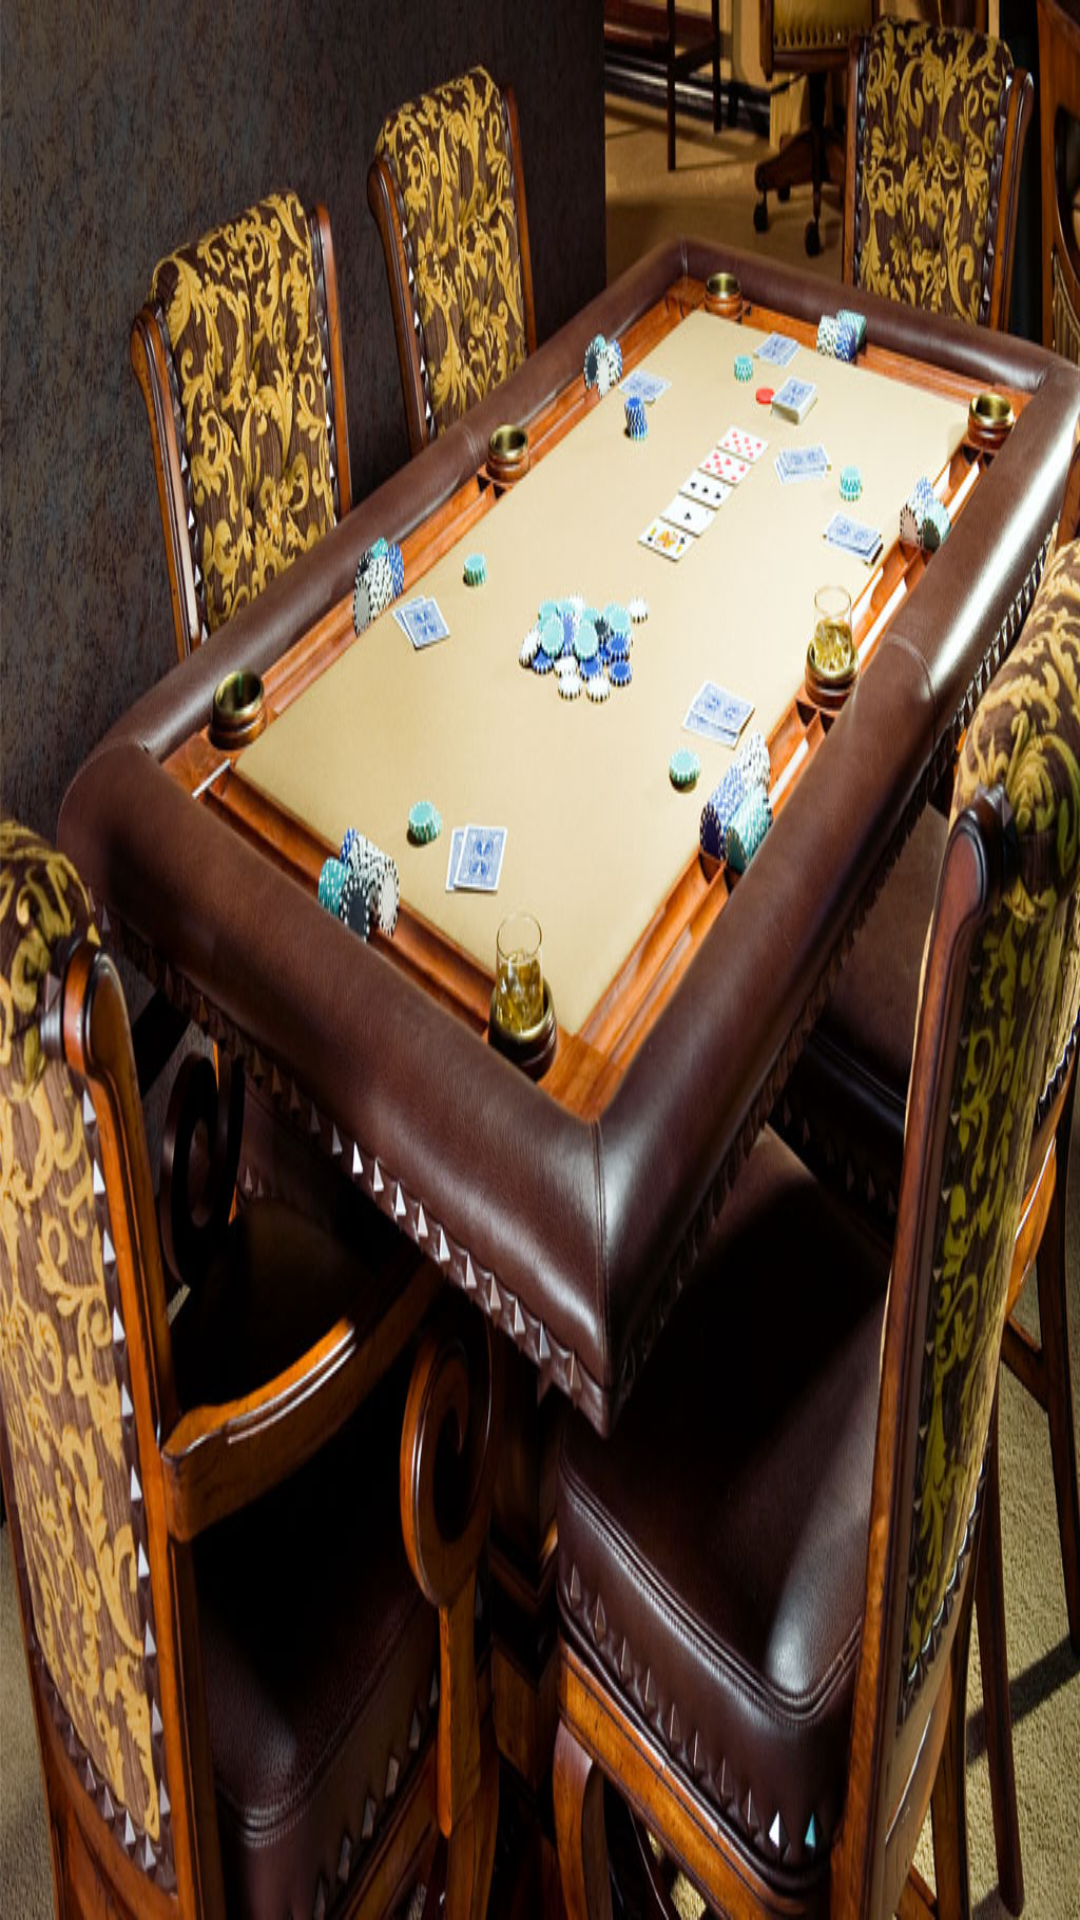

Android layout source for this screen:
<!-- AndroidManifest.xml: application theme AppTheme -->
<!-- res/layout/activity_login.xml -->
<?xml version="1.0" encoding="utf-8"?>
<androidx.constraintlayout.widget.ConstraintLayout xmlns:android="http://schemas.android.com/apk/res/android"
    xmlns:app="http://schemas.android.com/apk/res-auto"
    xmlns:tools="http://schemas.android.com/tools"
    android:layout_width="match_parent"
    android:layout_height="match_parent"
    tools:context=".view.activity.LoginActivity"
    android:background="@drawable/main_menu_background"
    android:id="@+id/login_activity">

</androidx.constraintlayout.widget.ConstraintLayout>
<!-- resources referenced by this layout -->
<resources>
  <!-- drawable main_menu_background: jpg bitmap (drawable, 189909 bytes) -->
  <style name="AppTheme" parent="Theme.AppCompat.NoActionBar">
          <item name="windowNoTitle">true</item>
          <item name="windowActionBar">false</item>
          <item name="android:windowFullscreen">true</item>
          <item name="android:windowContentOverlay">@null</item>
          <item name="android:textColor">#000000</item>
      </style>
</resources>
